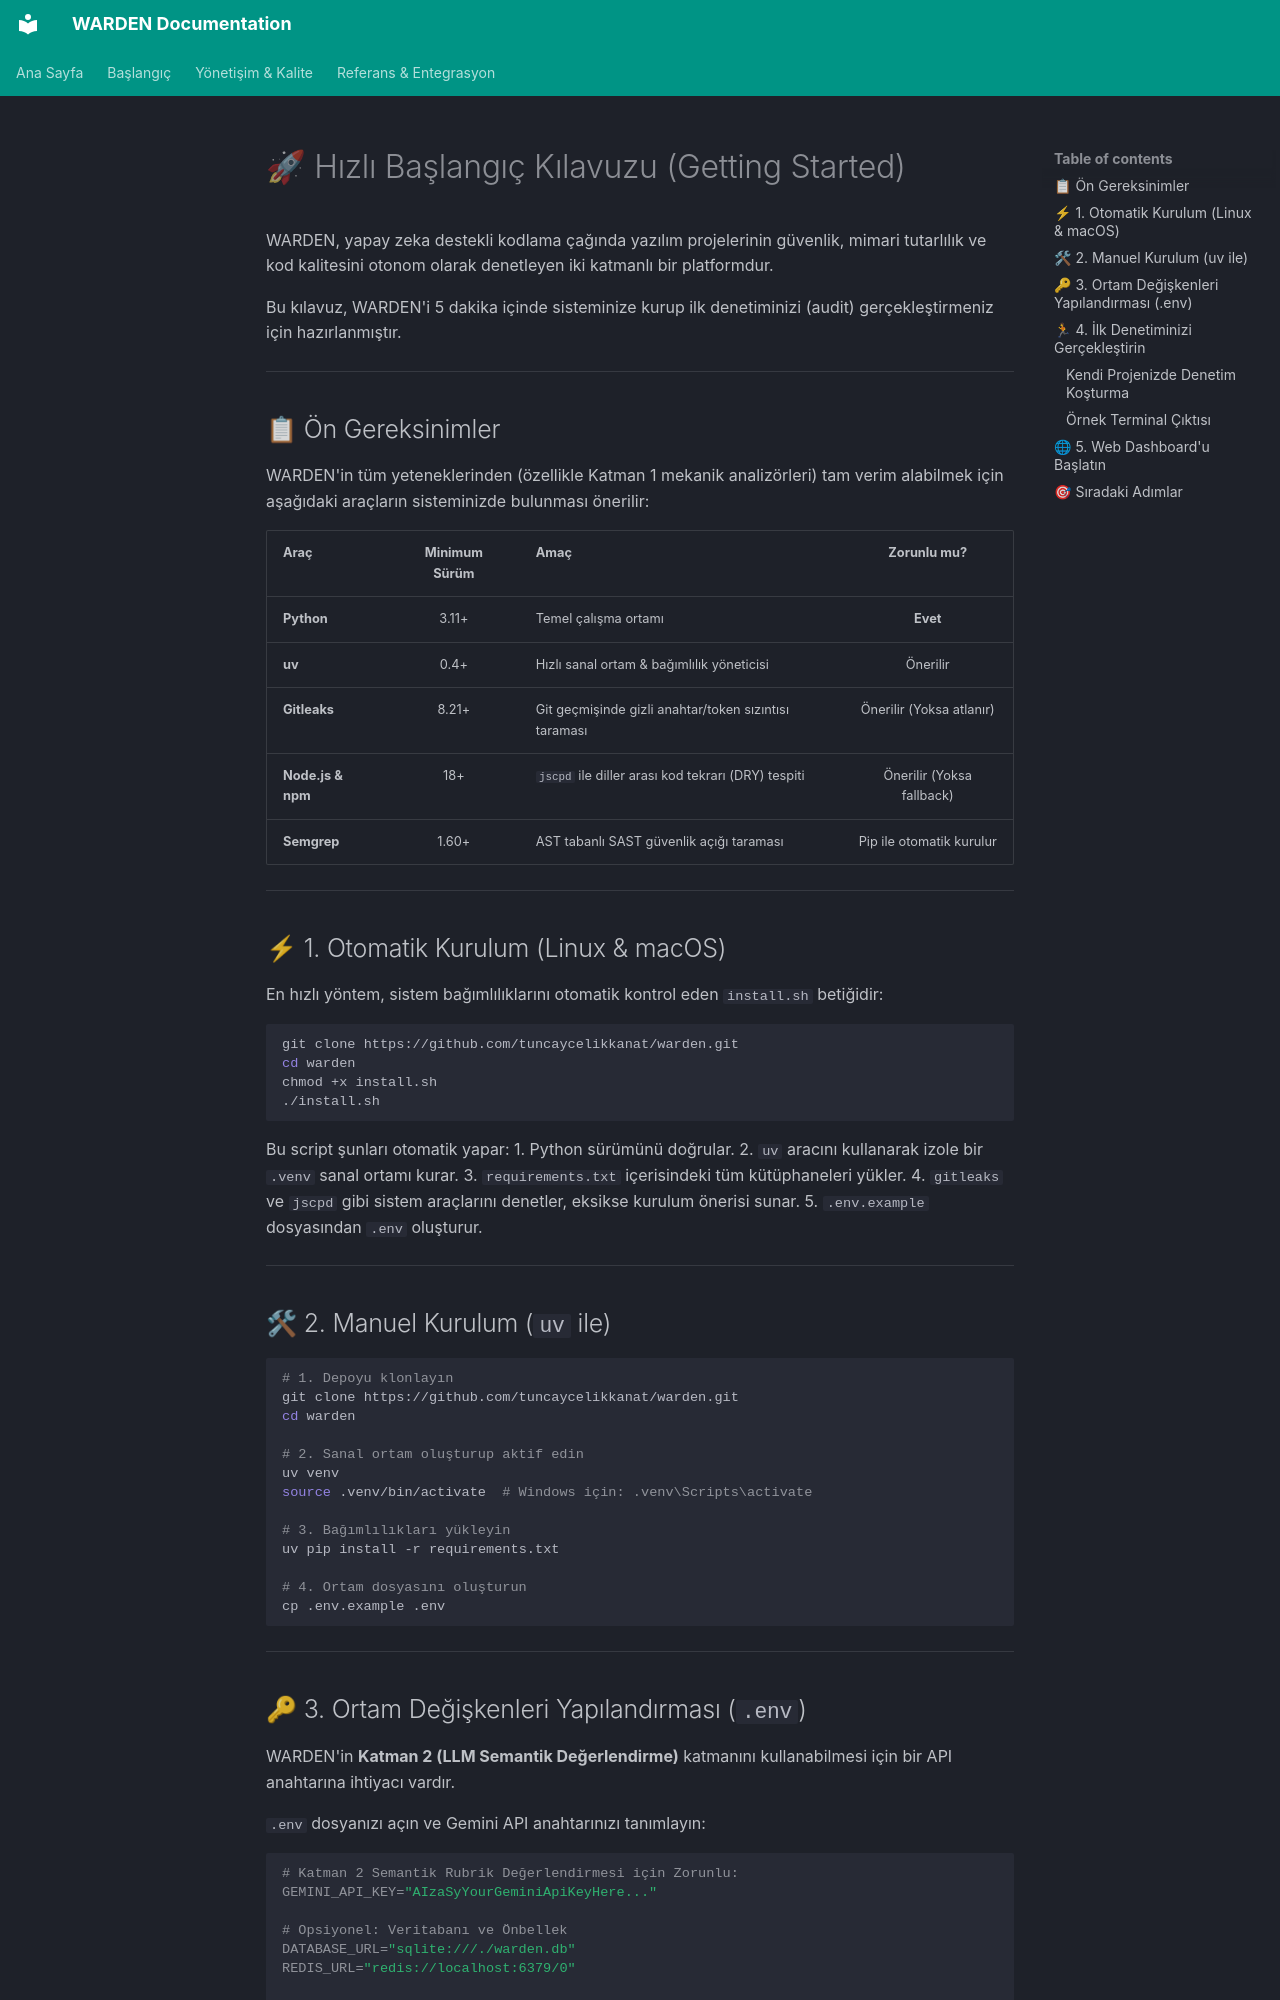

repository: tuncaycelikkanat/warden · page: getting-started/index.html · generator: mkdocs

# 🚀 Hızlı Başlangıç Kılavuzu (Getting Started)

WARDEN, yapay zeka destekli kodlama çağında yazılım projelerinin güvenlik, mimari tutarlılık ve kod kalitesini otonom olarak denetleyen iki katmanlı bir platformdur.

Bu kılavuz, WARDEN'i 5 dakika içinde sisteminize kurup ilk denetiminizi (audit) gerçekleştirmeniz için hazırlanmıştır.

---

## 📋 Ön Gereksinimler

WARDEN'in tüm yeteneklerinden (özellikle Katman 1 mekanik analizörleri) tam verim alabilmek için aşağıdaki araçların sisteminizde bulunması önerilir:

| Araç | Minimum Sürüm | Amaç | Zorunlu mu? |
| :--- | :---: | :--- | :---: |
| **Python** | 3.11+ | Temel çalışma ortamı | **Evet** |
| **uv** | 0.4+ | Hızlı sanal ortam & bağımlılık yöneticisi | Önerilir |
| **Gitleaks** | 8.21+ | Git geçmişinde gizli anahtar/token sızıntısı taraması | Önerilir (Yoksa atlanır) |
| **Node.js & npm** | 18+ | `jscpd` ile diller arası kod tekrarı (DRY) tespiti | Önerilir (Yoksa fallback) |
| **Semgrep** | 1.60+ | AST tabanlı SAST güvenlik açığı taraması | Pip ile otomatik kurulur |

---

## ⚡ 1. Otomatik Kurulum (Linux & macOS)

En hızlı yöntem, sistem bağımlılıklarını otomatik kontrol eden `install.sh` betiğidir:

```bash
git clone https://github.com/tuncaycelikkanat/warden.git
cd warden
chmod +x install.sh
./install.sh
```

Bu script şunları otomatik yapar:
1. Python sürümünü doğrular.
2. `uv` aracını kullanarak izole bir `.venv` sanal ortamı kurar.
3. `requirements.txt` içerisindeki tüm kütüphaneleri yükler.
4. `gitleaks` ve `jscpd` gibi sistem araçlarını denetler, eksikse kurulum önerisi sunar.
5. `.env.example` dosyasından `.env` oluşturur.

---

## 🛠 2. Manuel Kurulum (`uv` ile)

```bash
# 1. Depoyu klonlayın
git clone https://github.com/tuncaycelikkanat/warden.git
cd warden

# 2. Sanal ortam oluşturup aktif edin
uv venv
source .venv/bin/activate  # Windows için: .venv\Scripts\activate

# 3. Bağımlılıkları yükleyin
uv pip install -r requirements.txt

# 4. Ortam dosyasını oluşturun
cp .env.example .env
```

---

## 🔑 3. Ortam Değişkenleri Yapılandırması (`.env`)

WARDEN'in **Katman 2 (LLM Semantik Değerlendirme)** katmanını kullanabilmesi için bir API anahtarına ihtiyacı vardır. 

`.env` dosyanızı açın ve Gemini API anahtarınızı tanımlayın:

```ini
# Katman 2 Semantik Rubrik Değerlendirmesi için Zorunlu:
GEMINI_API_KEY="AIzaSyYourGeminiApiKeyHere..."

# Opsiyonel: Veritabanı ve Önbellek
DATABASE_URL="sqlite:///./warden.db"
REDIS_URL="redis://localhost:6379/0"

# Opsiyonel: Güvenlik ve Webhook Bildirimleri
WARDEN_AUTH_ENABLED=false
JWT_SECRET_KEY="super-secret-jwt-key"
SLACK_WEBHOOK_URL="https://hooks.slack.com/services/..."
DISCORD_WEBHOOK_URL="https://discord.com/api/webhooks/..."
```

> [!NOTE]
> `GEMINI_API_KEY` tanımlanmamış olsa bile WARDEN çalışmayı durdurmaz. Otomatik olarak **Zarafetle Derece Düşürme (Graceful Degradation)** moduna geçer; Katman 2'nin %40'lık ağırlığını doğrudan Katman 1'in 16 mekanik analizörüne aktarır ve denetimi %100 mekanik olarak tamamlar.

---

## 🏃 4. İlk Denetiminizi Gerçekleştirin
